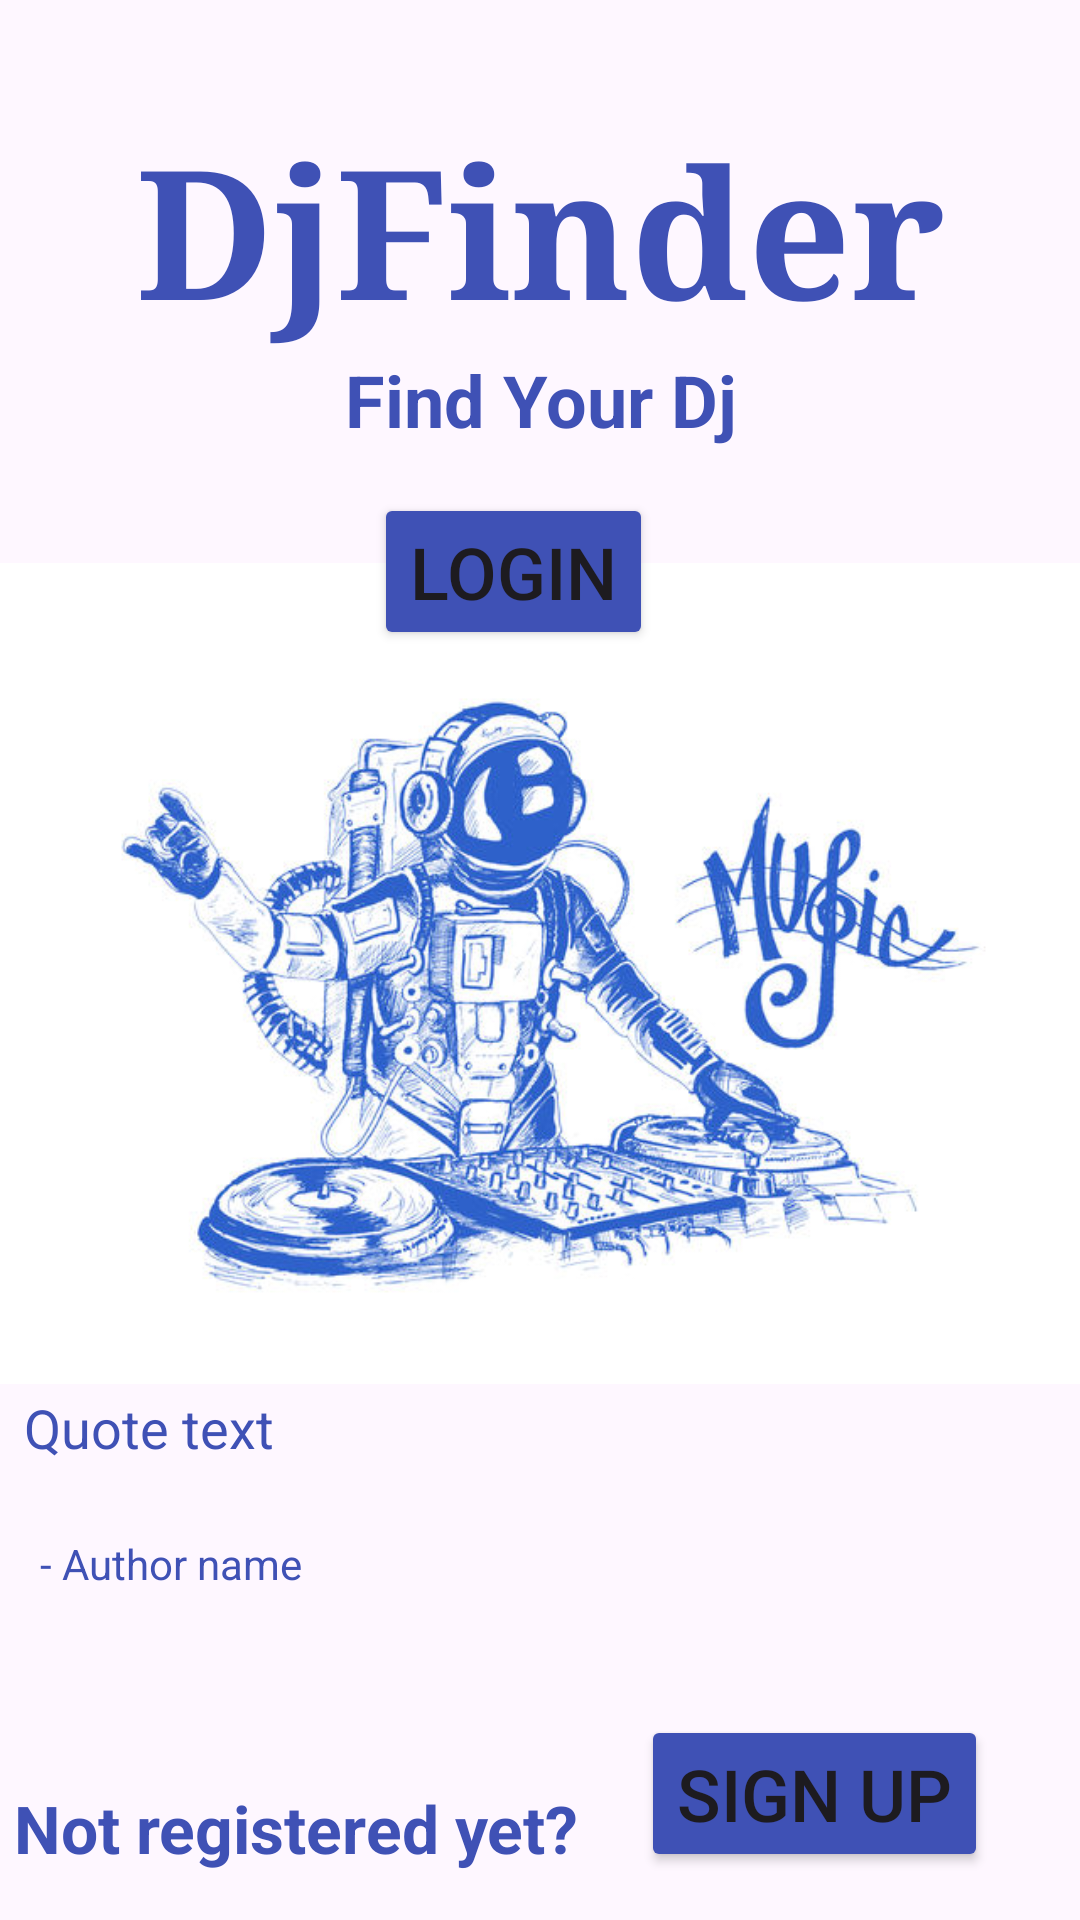

Layout XML and referenced resources for this Android screen:
<!-- AndroidManifest.xml: application theme Theme.DjFinder -->
<!-- res/layout/fragment_welcome.xml -->
<?xml version="1.0" encoding="utf-8"?>
<androidx.constraintlayout.widget.ConstraintLayout xmlns:android="http://schemas.android.com/apk/res/android"
    xmlns:app="http://schemas.android.com/apk/res-auto"
    xmlns:tools="http://schemas.android.com/tools"
    android:layout_width="match_parent"
    android:layout_height="match_parent"
    tools:context=".WelcomeFragment">

    <TextView
        android:id="@+id/textView1"
        android:layout_width="0dp"
        android:layout_height="wrap_content"
        android:layout_marginStart="9dp"
        android:layout_marginTop="36dp"
        android:layout_marginEnd="9dp"
        android:fontFamily="serif"
        android:gravity="center"
        android:text="DjFinder"
        android:textColor="#3F51B5"
        android:textSize="60sp"
        android:textStyle="bold"
        app:layout_constraintBottom_toTopOf="@+id/textView2"
        app:layout_constraintEnd_toEndOf="parent"
        app:layout_constraintStart_toStartOf="parent"
        app:layout_constraintTop_toTopOf="parent" />

    <TextView
        android:id="@+id/textView2"
        android:layout_width="wrap_content"
        android:layout_height="wrap_content"
        android:layout_marginBottom="36dp"
        android:gravity="center"
        android:text="Find Your Dj"
        android:textColor="#3F51B5"
        android:textSize="24sp"
        android:textStyle="bold"
        app:layout_constraintBottom_toTopOf="@+id/imageViewWelcome"
        app:layout_constraintEnd_toEndOf="parent"
        app:layout_constraintStart_toStartOf="parent"
        app:layout_constraintTop_toBottomOf="@+id/textView1" />

    <TextView
        android:id="@+id/textView3"
        android:layout_width="wrap_content"
        android:layout_height="wrap_content"
        android:layout_marginEnd="16dp"
        android:layout_marginBottom="16dp"
        android:gravity="center"
        android:text="Not registered yet?"
        android:textColor="#3F51B5"
        android:textSize="22sp"
        android:textStyle="bold"
        app:layout_constraintBottom_toBottomOf="parent"
        app:layout_constraintEnd_toStartOf="@+id/signup_btn_welcome"
        app:layout_constraintStart_toStartOf="parent"
        app:layout_constraintTop_toBottomOf="@+id/quote_text_view" />

    <Button
        android:id="@+id/login_btn_welcome"
        android:layout_width="wrap_content"
        android:layout_height="wrap_content"
        android:layout_marginStart="10dp"
        android:layout_marginTop="15dp"
        android:backgroundTint="#3F51B5"
        android:text="Login"
        android:textSize="24sp"
        app:layout_constraintStart_toStartOf="@+id/textView2"
        app:layout_constraintTop_toBottomOf="@+id/textView2" />


    <Button
        android:id="@+id/signup_btn_welcome"
        android:layout_width="wrap_content"
        android:layout_height="wrap_content"
        android:layout_marginEnd="26dp"
        android:layout_marginBottom="16dp"
        android:backgroundTint="#3F51B5"
        android:text="Sign Up"
        android:textSize="24sp"
        app:layout_constraintBottom_toBottomOf="parent"
        app:layout_constraintEnd_toEndOf="parent"
        app:layout_constraintStart_toEndOf="@+id/textView3" />

    <ImageView
        android:id="@+id/imageViewWelcome"
        android:layout_width="0dp"
        android:layout_height="0dp"
        android:src="@drawable/djfinder"
        app:layout_constraintBottom_toTopOf="@+id/quote_text_view"
        app:layout_constraintEnd_toEndOf="parent"
        app:layout_constraintHorizontal_bias="0.0"
        app:layout_constraintStart_toStartOf="parent"
        app:layout_constraintTop_toBottomOf="@+id/textView2" />

    <TextView
        android:id="@+id/quote_text_view"
        android:layout_width="384dp"
        android:layout_height="53dp"
        android:layout_marginStart="8dp"
        android:layout_marginBottom="78dp"
        android:text="Quote text"
        android:textColor="#3F51B5"
        android:textSize="18sp"
        app:layout_constraintBottom_toTopOf="@+id/textView3"
        app:layout_constraintStart_toStartOf="@+id/imageViewWelcome"
        app:layout_constraintTop_toBottomOf="@+id/imageViewWelcome" />

    <TextView
        android:id="@+id/author_text_view"
        android:layout_width="wrap_content"
        android:layout_height="wrap_content"
        android:layout_marginTop="48dp"
        android:text="- Author name"
        android:textColor="#3F51B5"
        app:layout_constraintEnd_toEndOf="parent"
        app:layout_constraintHorizontal_bias="0.049"
        app:layout_constraintStart_toStartOf="parent"
        app:layout_constraintTop_toTopOf="@+id/quote_text_view" />

</androidx.constraintlayout.widget.ConstraintLayout>
<!-- resources referenced by this layout -->
<resources>
  <!-- drawable djfinder: jpg bitmap (drawable, 105460 bytes) -->
  <style name="Theme.DjFinder" parent="Base.Theme.DjFinder" />
  <style name="Base.Theme.DjFinder" parent="Theme.Material3.DayNight.NoActionBar">
          
          
      </style>
</resources>
